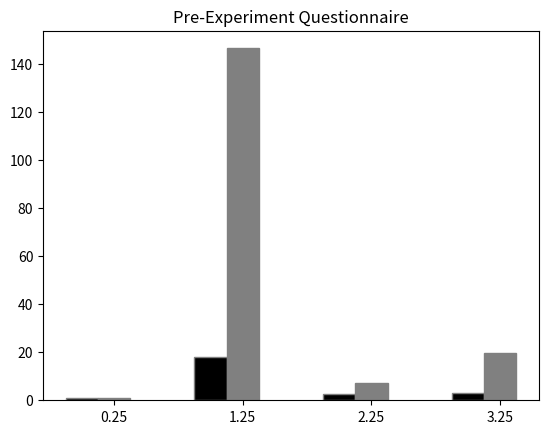

The matplotlib source for this figure: (Note: this script raises an exception after producing the figure.)
import matplotlib.pyplot as plt
import numpy as np

plt.title('Pre-Experiment Questionnaire')


# set width of bar
barWidth = 0.25

# set height of bar
older_adults = np.array([14/15, 250/14, 35/14, 43/14])
younger_adults = np.array([15/15, 2200/15, 105/15, 297/15])

# Set position of bar on X axis
br1 = np.arange(len(older_adults))
br2 = [x + barWidth for x in br1]


# Make the plot
plt.bar(br1, older_adults, color='black', width=barWidth,
        edgecolor='grey', label='Older Adults')
plt.bar(br2, younger_adults, color='grey', width=barWidth,
        edgecolor='grey', label='Younger Adults')

# Adding Xticks
plt.xticks([r + barWidth for r in range(len(older_adults))],
           ['Daily Uses', 'Pre-Installed App Usage', 'Non Pre-installed App Usage'])
plt.ylabel('Average', fontweight='bold', fontsize=15)

plt.legend(title="Cohort")
for i, v in enumerate(older_adults):
    plt.text(i, v*1.025,
             str("{:.2f}".format(v)), color='blue', fontweight='bold', fontsize=7)
for i, v in enumerate(younger_adults):
    plt.text(i+.25, v*1.025,
             str("{:.2f}".format(v)), color='red', fontweight='bold', fontsize=7)
plt.show()
